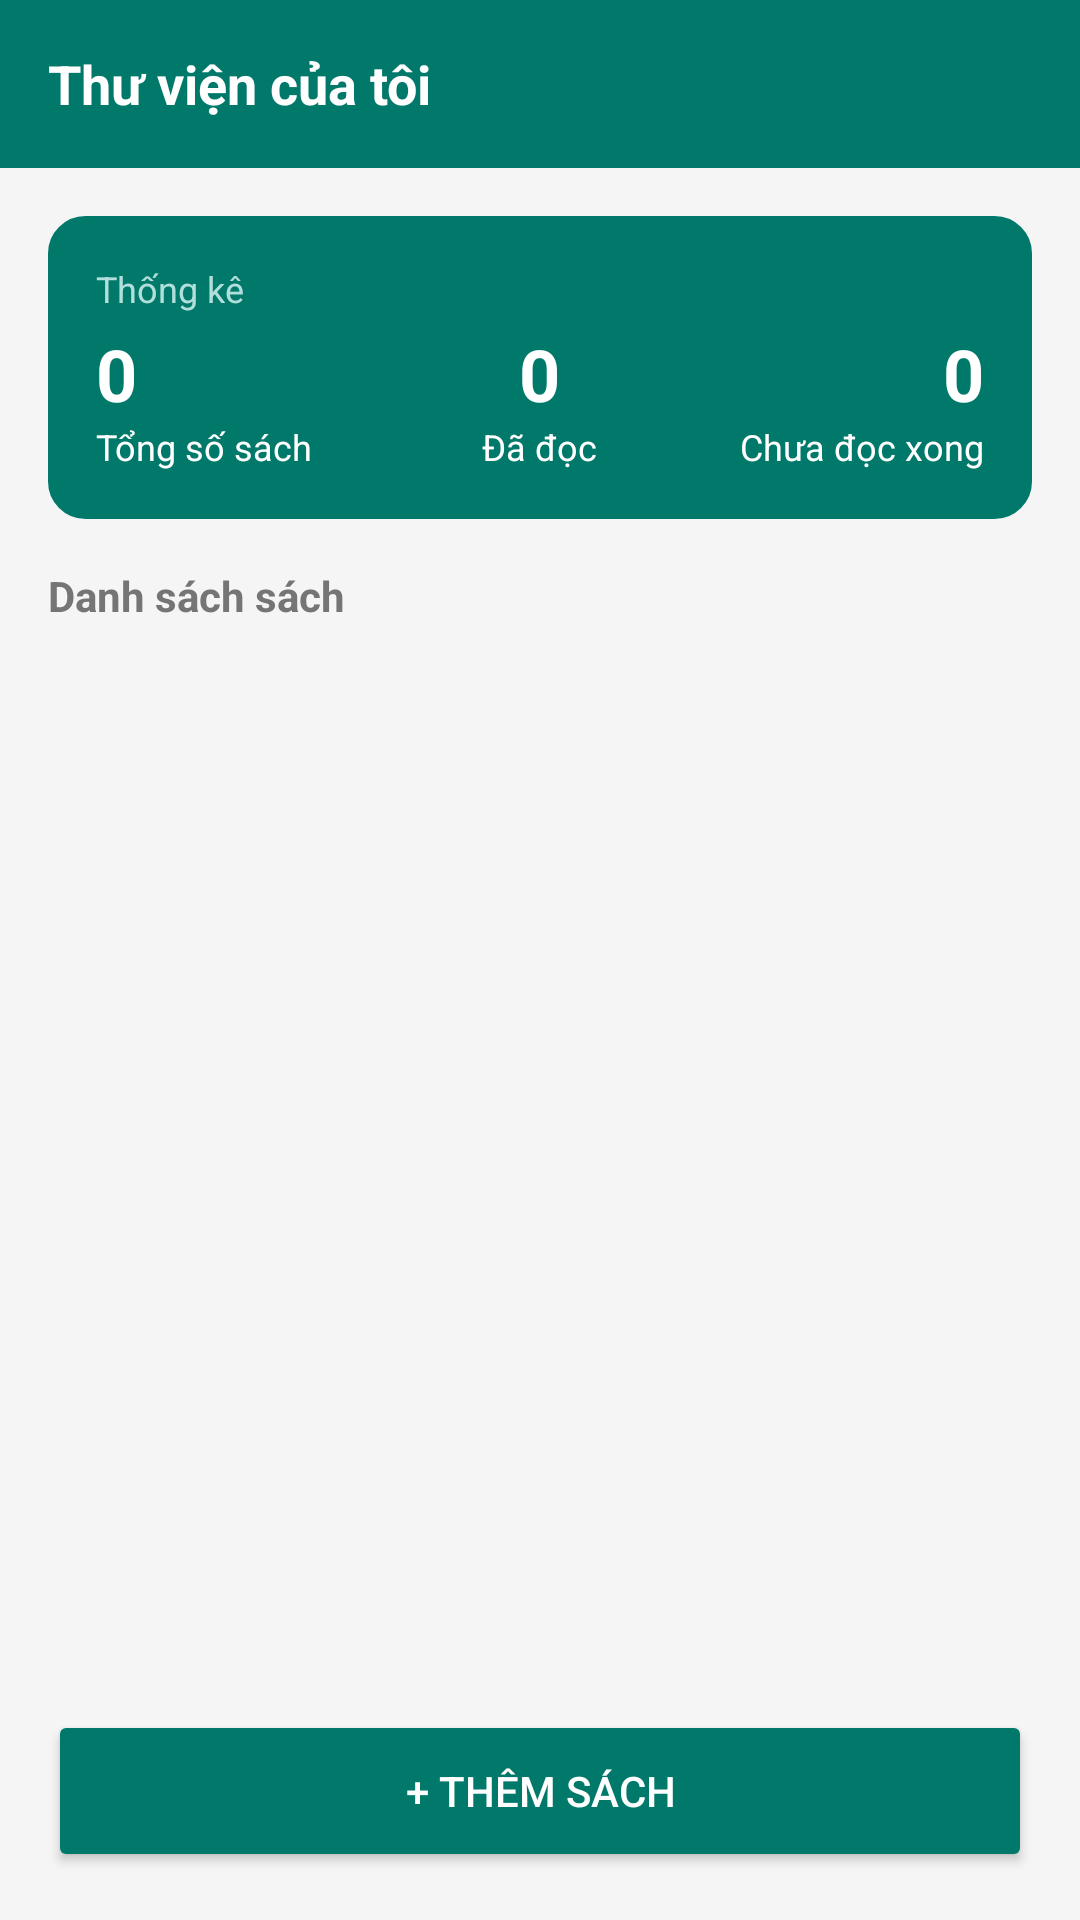

Write the Android layout XML for this screen, with the resource values it uses.
<!-- AndroidManifest.xml: application theme Theme.B24DCCC177_NguyenNgocLinh_QuanLySach -->
<!-- res/layout/activity_main.xml -->
<?xml version="1.0" encoding="utf-8"?>
<LinearLayout xmlns:android="http://schemas.android.com/apk/res/android"
    xmlns:app="http://schemas.android.com/apk/res-auto"
    android:layout_width="match_parent"
    android:layout_height="match_parent"
    android:orientation="vertical"
    android:background="#F5F5F5"
    android:fitsSystemWindows="true">

    
    <LinearLayout
        android:layout_width="match_parent"
        android:layout_height="56dp"
        android:background="#00796B"
        android:gravity="center_vertical"
        android:paddingHorizontal="16dp">
        <TextView
            android:layout_width="wrap_content"
            android:layout_height="wrap_content"
            android:text="Thư viện của tôi"
            android:textColor="#FFFFFF"
            android:textSize="18sp"
            android:textStyle="bold"/>
    </LinearLayout>

    <LinearLayout
        android:layout_width="match_parent"
        android:layout_height="match_parent"
        android:orientation="vertical"
        android:padding="16dp">

        
        <LinearLayout
            android:layout_width="match_parent"
            android:layout_height="wrap_content"
            android:orientation="horizontal"
            android:background="@drawable/bg_border"
            android:backgroundTint="#00796B"
            android:padding="16dp"
            android:layout_marginBottom="16dp">

            <LinearLayout
                android:layout_width="0dp"
                android:layout_weight="1"
                android:layout_height="wrap_content"
                android:orientation="vertical">
                <TextView
                    android:layout_width="wrap_content"
                    android:layout_height="wrap_content"
                    android:text="Thống kê"
                    android:textSize="12sp"
                    android:textColor="#B2DFDB"
                    android:layout_marginBottom="4dp"/>
                <TextView
                    android:id="@+id/tvTotal"
                    android:layout_width="wrap_content"
                    android:layout_height="wrap_content"
                    android:text="0"
                    android:textSize="24sp"
                    android:textColor="#FFFFFF"
                    android:textStyle="bold"/>
                <TextView
                    android:layout_width="wrap_content"
                    android:layout_height="wrap_content"
                    android:text="Tổng số sách"
                    android:textSize="12sp"
                    android:textColor="#FFFFFF"/>
            </LinearLayout>

            <LinearLayout
                android:layout_width="0dp"
                android:layout_weight="1"
                android:layout_height="wrap_content"
                android:orientation="vertical"
                android:gravity="center_horizontal">
                <TextView
                    android:layout_width="wrap_content"
                    android:layout_height="wrap_content"
                    android:text=" "
                    android:textSize="12sp"
                    android:layout_marginBottom="4dp"/>
                <TextView
                    android:id="@+id/tvRead"
                    android:layout_width="wrap_content"
                    android:layout_height="wrap_content"
                    android:text="0"
                    android:textSize="24sp"
                    android:textColor="#FFFFFF"
                    android:textStyle="bold"/>
                <TextView
                    android:layout_width="wrap_content"
                    android:layout_height="wrap_content"
                    android:text="Đã đọc"
                    android:textSize="12sp"
                    android:textColor="#FFFFFF"/>
            </LinearLayout>

            <LinearLayout
                android:layout_width="0dp"
                android:layout_weight="1"
                android:layout_height="wrap_content"
                android:orientation="vertical"
                android:gravity="right">
                <TextView
                    android:layout_width="wrap_content"
                    android:layout_height="wrap_content"
                    android:text=" "
                    android:textSize="12sp"
                    android:layout_marginBottom="4dp"/>
                <TextView
                    android:id="@+id/tvUnread"
                    android:layout_width="wrap_content"
                    android:layout_height="wrap_content"
                    android:text="0"
                    android:textSize="24sp"
                    android:textColor="#FFFFFF"
                    android:textStyle="bold"/>
                <TextView
                    android:layout_width="wrap_content"
                    android:layout_height="wrap_content"
                    android:text="Chưa đọc xong"
                    android:textSize="12sp"
                    android:textColor="#FFFFFF"/>
            </LinearLayout>
        </LinearLayout>

        <TextView
            android:layout_width="wrap_content"
            android:layout_height="wrap_content"
            android:text="Danh sách sách"
            android:textStyle="bold"
            android:textColor="#757575"
            android:textSize="14sp"
            android:layout_marginBottom="8dp"/>

        
        <ListView
            android:id="@+id/listViewBooks"
            android:layout_width="match_parent"
            android:layout_height="0dp"
            android:layout_weight="1"
            android:scrollbars="vertical"
            android:divider="@android:color/transparent"
            android:dividerHeight="0dp"/>

        
        <Button
            android:id="@+id/btnAddBook"
            android:layout_width="match_parent"
            android:layout_height="54dp"
            android:text="+ Thêm sách"
            android:textColor="#FFFFFF"
            android:backgroundTint="#00796B"
            app:cornerRadius="27dp"
            android:layout_marginTop="12dp"/>
    </LinearLayout>
</LinearLayout>
<!-- resources referenced by this layout -->
<resources>
  <!-- drawable bg_border (drawable) -->
  <?xml version="1.0" encoding="utf-8"?>
  <shape xmlns:android="http://schemas.android.com/apk/res/android">
      <solid android:color="#FFFFFF"/>
      <stroke android:width="1dp" android:color="#BDBDBD"/>
      <corners android:radius="12dp"/>
  </shape>
  <style name="Theme.B24DCCC177_NguyenNgocLinh_QuanLySach" parent="Base.Theme.B24DCCC177_NguyenNgocLinh_QuanLySach" />
  <style name="Base.Theme.B24DCCC177_NguyenNgocLinh_QuanLySach" parent="Theme.Material3.DayNight.NoActionBar">
          
          
      </style>
</resources>
